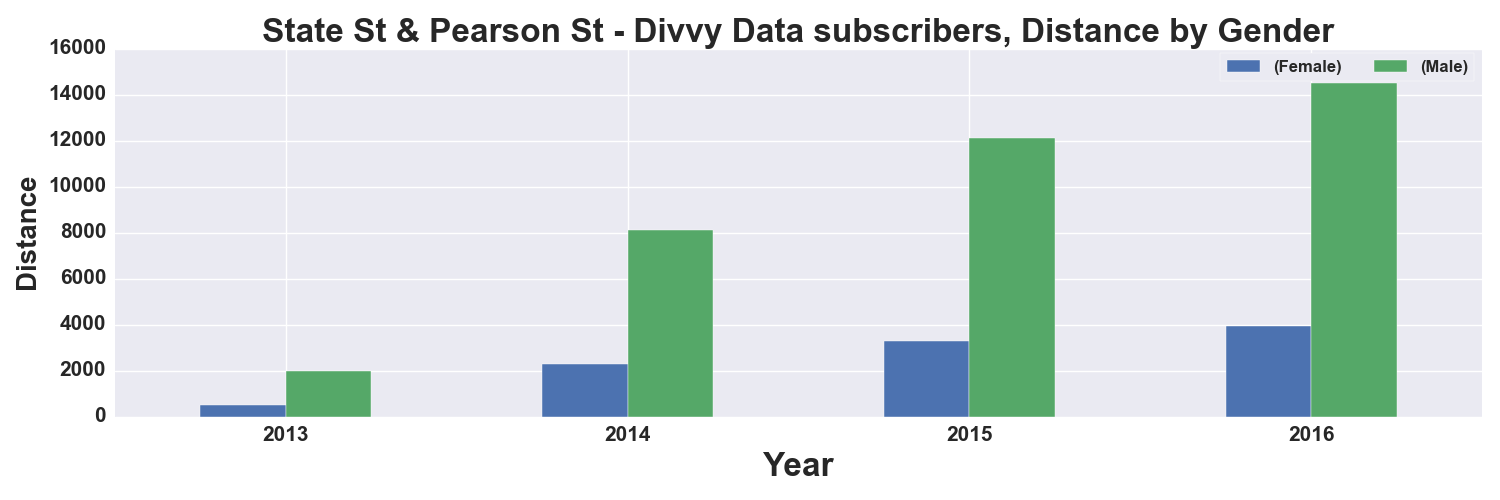

The table this chart was drawn from, first rows:
, START TIME YEAR, DISTANCE_Miles, DISTANCE_Miles
GENDER, , Female, Male
0, 2013, 490.0, 1986
1, 2014, 2282, 8110
2, 2015, 3297, 12117
3, 2016, 3960, 14503
